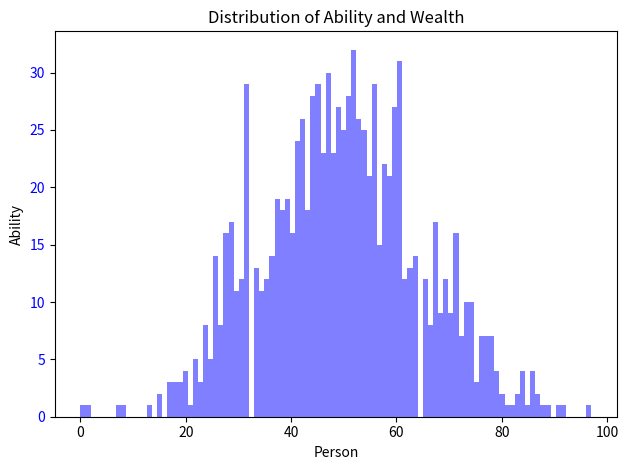
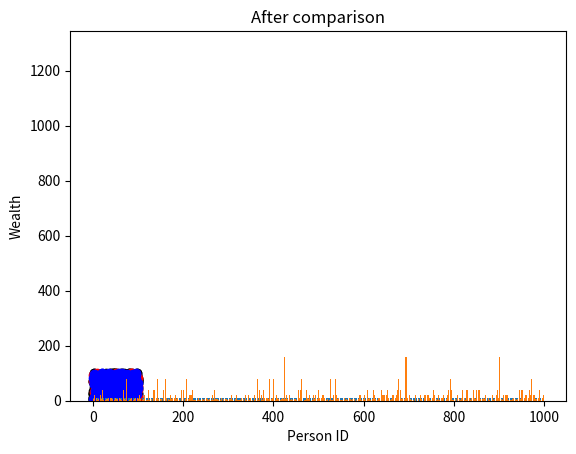

Reproduce these figures in Python, in order.
import random
import matplotlib.pyplot as plt
import numpy as np

#agent base model
#人有3个属性能力，财富，位置xy
class Person:
    def __init__(self, ability, wealth, x, y):
        self.ability = ability
        self.wealth = wealth
        self.x = x
        self.y = y

    # 按照 ability 属性值进行排序
    def __lt__(self, other):
        return self.ability < other.ability
#好事    
class Opportunity:
    def __init__(self):
        self.x = random.randint(1, 100)
        self.y = random.randint(1, 100)

#坏事    
class Danger:
    def __init__(self):
        self.x = random.randint(1, 100)
        self.y = random.randint(1, 100)

#agent base model 中的人数
person_num = 1000
#agent base model 中的好事次数，坏事次数
challenge_num = 250

person_list = []
for i in range(person_num):
    # 模拟正态分布，均值为50，标准差为15
    ability = int(random.normalvariate(50, 15))
    # 设置wealth初期值为10
    wealth = 10
    # 设置人的位置为随机
    x = random.randint(1, 100)
    y = random.randint(1, 100)
    person = Person(ability, wealth, x, y)
    person_list.append(person)

# 生成Opportunity 对象，存入列表中
opportunity_list = [Opportunity() for _ in range(challenge_num)]

# 生成Danger 对象，存入列表中
danger_list = [Danger() for _ in range(challenge_num)]

# 对 person_list 按照 ability 属性值进行排序
person_list.sort()

# debug用，可以输出人的情报
'''for i, person in enumerate(person_list[:person_num]):
    print(f"Person {i+1}: ability={person.ability}")
'''

# 绘制 ability 属性的直方图, 应该为正态分布
fig, ax1 = plt.subplots()
ax1.set_xlabel('Person')
ax1.set_ylabel('Ability')
#ax1.plot(np.arange(len(person_list)), [person.ability for person in person_list], color='blue')
ax1.hist([person.ability for person in person_list], bins=100, alpha=0.5, color='blue')
ax1.tick_params(axis='y', labelcolor='blue')
plt.title('Distribution of Ability and Wealth')
fig.tight_layout()

# 绘制agent base model 平面图
plt.figure()
x = [p.x for p in person_list]
y = [p.y for p in person_list]
plt.scatter(x, y, c='black', label='Person')
x = [o.x for o in opportunity_list]
y = [o.y for o in opportunity_list]
plt.scatter(x, y, c='red', label='Opportunity')
x = [o.x for o in danger_list]
y = [o.y for o in danger_list]
plt.scatter(x, y, c='blue', label='Danger')
plt.xlabel('X')
plt.ylabel('Y')
plt.title('2D Scatter Plot of Persons')
plt.show()

# 输出实验开始前的wealth,每个人都为初级值
plt.bar(range(len(person_list)), [p.wealth for p in person_list])
plt.title('Before comparison')
plt.xlabel('Person ID')
plt.ylabel('Wealth')
plt.show()

# 重复80次比较处理
for i in range(80):
    # 创建新的Danger和Opportunity
    danger_list = [Danger() for _ in range(challenge_num)]
    opportunity_list = [Opportunity() for _ in range(challenge_num)]
    
    # 遍历person_list和danger_list，如果有位置相同的，则将person的wealth减半
    for person in person_list:
        for danger in danger_list:
            if person.x == danger.x and person.y == danger.y:
                person.wealth /= 2
                break
    # 设置一个运气值，
    success_rate = random.randint(1, 100)
    # 遍历person_list和opportunity_list，如果有位置相同的，能力和运气的和大于某个值时wealth翻倍
    for person in person_list:
        for opportunity in opportunity_list:
            if person.x == opportunity.x and person.y == opportunity.y:
                if person.ability + success_rate > 70:
                    person.wealth *= 2    

# 输出实验开始后的wealth,观察wealth值得分布
plt.bar(range(len(person_list)), [p.wealth for p in person_list])
plt.title('After comparison')
plt.xlabel('Person ID')
plt.ylabel('Wealth')
plt.show()

